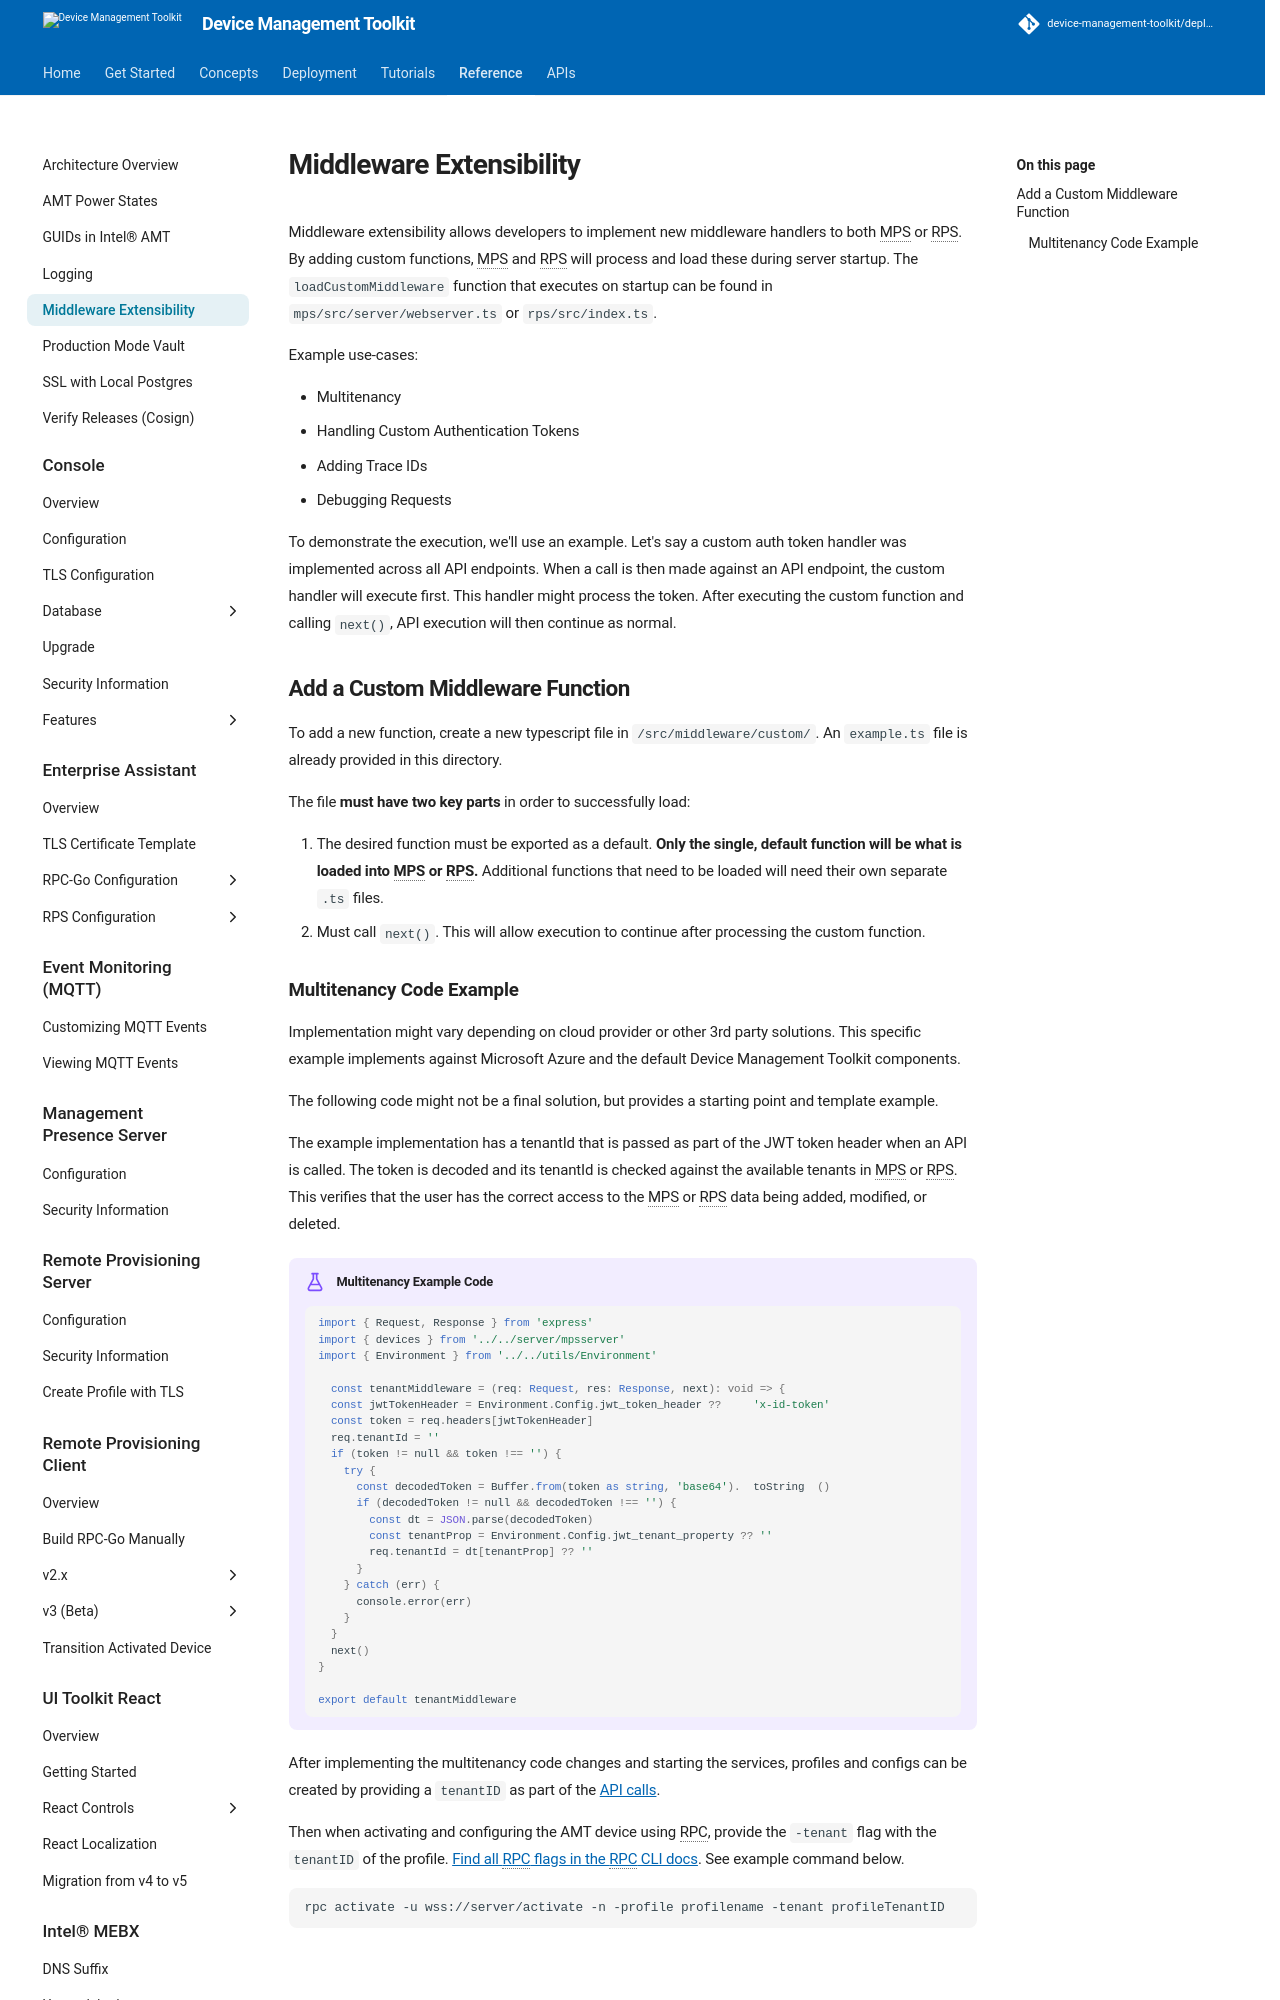

repository: device-management-toolkit/docs · page: 2.40/Reference/middlewareExtensibility/index.html · generator: mkdocs



Middleware extensibility allows developers to implement new middleware handlers to both MPS or RPS. By adding custom functions, MPS and RPS will process and load these during server startup. The `loadCustomMiddleware` function that executes on startup can be found in `mps/src/server/webserver.ts` or `rps/src/index.ts`.

Example use-cases:

- Multitenancy
- Handling Custom Authentication Tokens
- Adding Trace IDs
- Debugging Requests

To demonstrate the execution, we'll use an example.  Let's say a custom auth token handler was implemented across all API endpoints.  When a call is then made against an API endpoint, the custom handler will execute first.  This handler might process the token.  After executing the custom function and calling `next()`, API execution will then continue as normal.

## Add a Custom Middleware Function

To add a new function, create a new typescript file in `/src/middleware/custom/`. An `example.ts` file is already provided in this directory.

The file **must have two key parts** in order to successfully load:

1. The desired function must be exported as a default. **Only the single, default function will be what is loaded into MPS or RPS.** Additional functions that need to be loaded will need their own separate `.ts` files.
2. Must call `next()`. This will allow execution to continue after processing the custom function.
